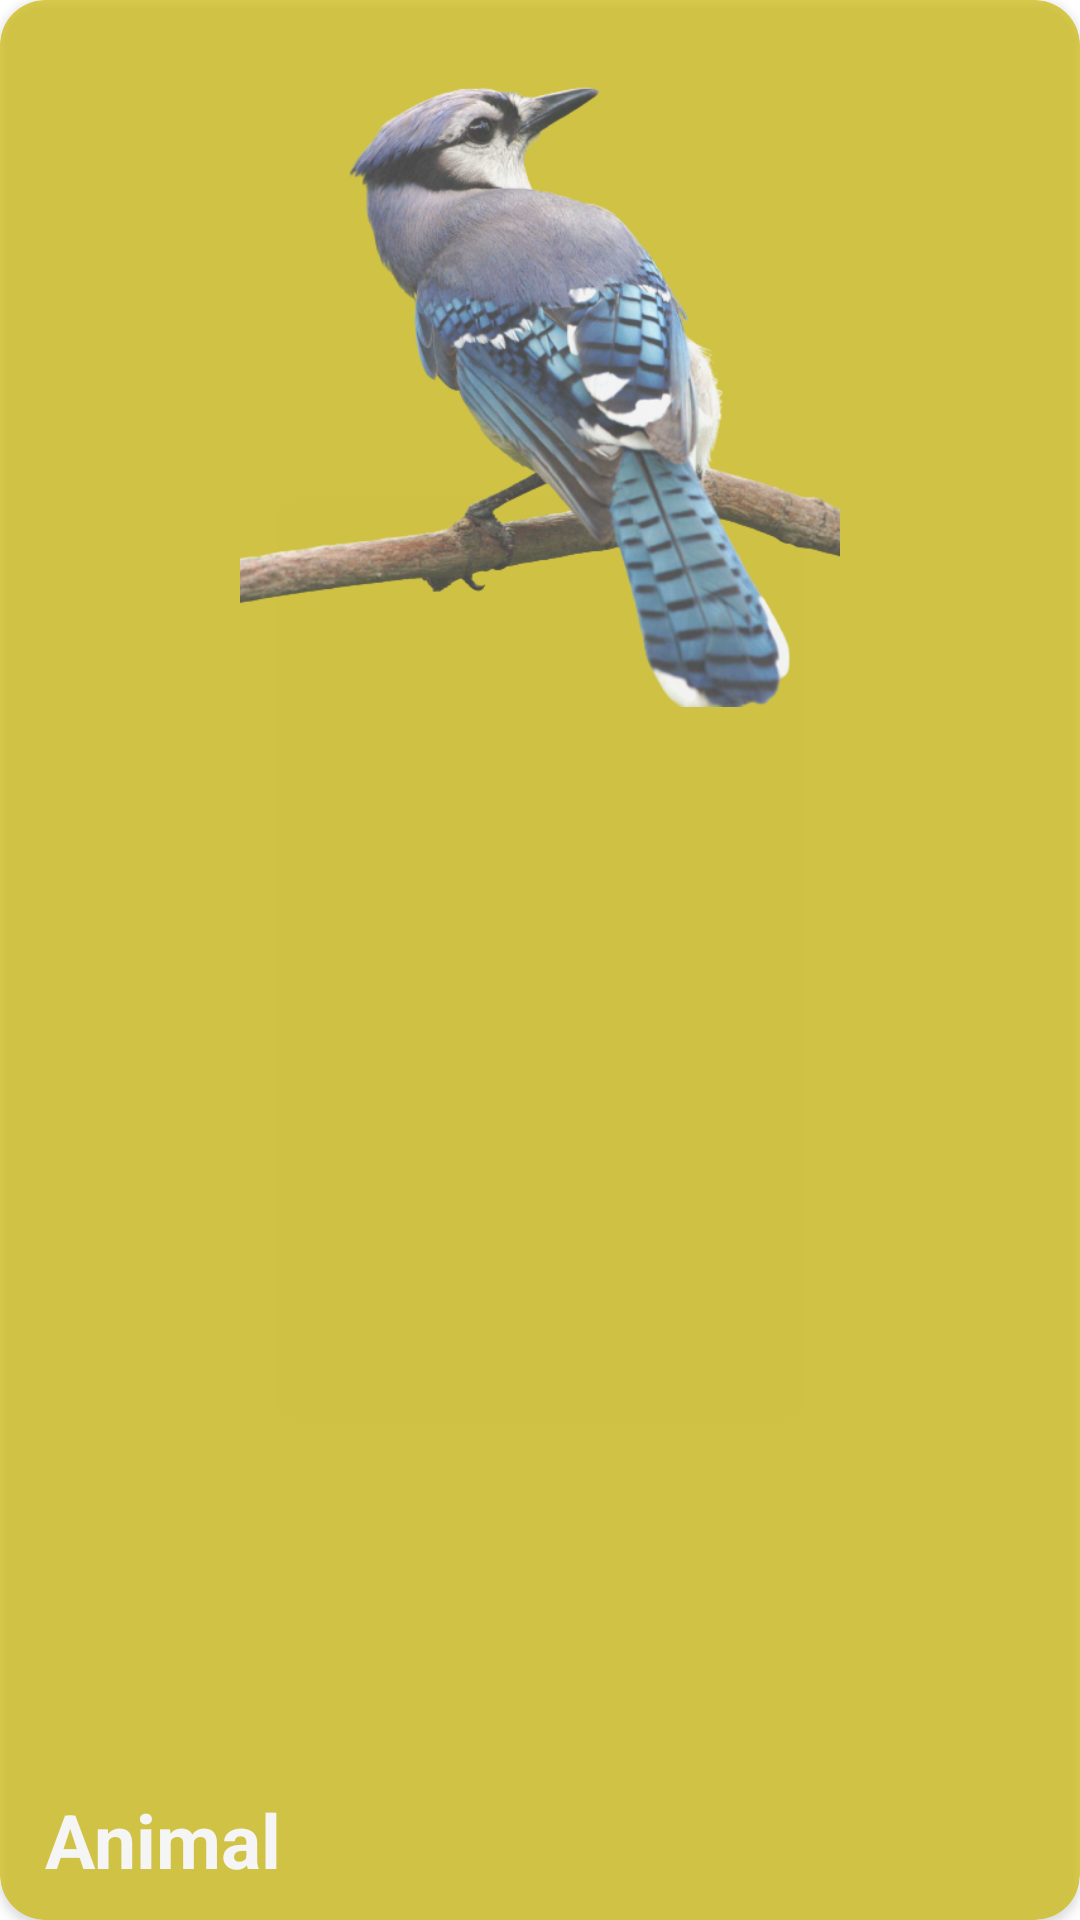

This screen was rendered from an Android layout file. Write that file and the resources it references.
<!-- AndroidManifest.xml: application theme Theme.Wallpaper2021 -->
<!-- res/layout/custom_header_item_viewpaper.xml -->
<?xml version="1.0" encoding="utf-8"?>
<androidx.cardview.widget.CardView xmlns:android="http://schemas.android.com/apk/res/android"
    xmlns:app="http://schemas.android.com/apk/res-auto"
    android:id="@+id/view_bg_header"
    android:layout_width="wrap_content"
    android:layout_height="wrap_content"
    app:cardCornerRadius="@dimen/dp_15"
    android:layout_margin="@dimen/dp_10"
    android:alpha="0.7"
    app:cardBackgroundColor="@color/yellow">

    <androidx.constraintlayout.widget.ConstraintLayout
        android:layout_width="match_parent"
        android:layout_height="match_parent">

        <ImageView
            android:id="@+id/img_list_popular"
            android:layout_width="@dimen/dp_200"
            android:layout_height="@dimen/dp_250"
            android:focusable="true"
            android:src="@drawable/bird"
            app:layout_constraintEnd_toEndOf="parent"
            app:layout_constraintStart_toStartOf="parent"
            app:layout_constraintTop_toTopOf="parent" />


        <LinearLayout
            android:layout_width="wrap_content"
            android:layout_height="wrap_content"
            android:layout_marginStart="@dimen/dp_15"
            android:layout_marginBottom="@dimen/dp_10"
            android:orientation="vertical"
            app:layout_constraintBottom_toBottomOf="parent"
            app:layout_constraintStart_toStartOf="parent">

            <TextView
                android:id="@+id/textHeaderItem"
                android:layout_width="wrap_content"
                android:layout_height="wrap_content"
                android:text="Animal"
                android:textColor="@color/white"
                android:textSize="@dimen/sp_25"
                android:textStyle="bold" />

        </LinearLayout>


    </androidx.constraintlayout.widget.ConstraintLayout>


</androidx.cardview.widget.CardView>
<!-- resources referenced by this layout -->
<resources>
  <color name="white">#FFFFFFFF</color>
  <color name="yellow">#CAB604</color>
  <dimen name="dp_10">10dp</dimen>
  <dimen name="dp_15">15dp</dimen>
  <dimen name="dp_200">200dp</dimen>
  <dimen name="dp_250">250dp</dimen>
  <dimen name="sp_25">25sp</dimen>
  <!-- drawable bird: png bitmap (drawable, 245223 bytes) -->
  <style name="Theme.Wallpaper2021" parent="Theme.MaterialComponents.DayNight.NoActionBar">
          
          <item name="colorPrimary">@color/green</item>
          <item name="colorPrimaryVariant">@color/green</item>
          <item name="colorOnPrimary">@color/white</item>
          
          <item name="colorSecondary">@color/teal_200</item>
          <item name="colorSecondaryVariant">@color/teal_700</item>
          <item name="colorOnSecondary">@color/black</item>
          
          <item name="android:statusBarColor" tools:targetApi="l">?attr/colorPrimaryVariant</item>
          
          
          
          <item name="abc">@color/green</item>
          <item name="textColorHeader">@color/yellow</item>
      </style>
  <color name="green">#68B40F</color>
  <color name="teal_200">#FF03DAC5</color>
  <color name="teal_700">#FF018786</color>
  <color name="black">#FF000000</color>
</resources>
